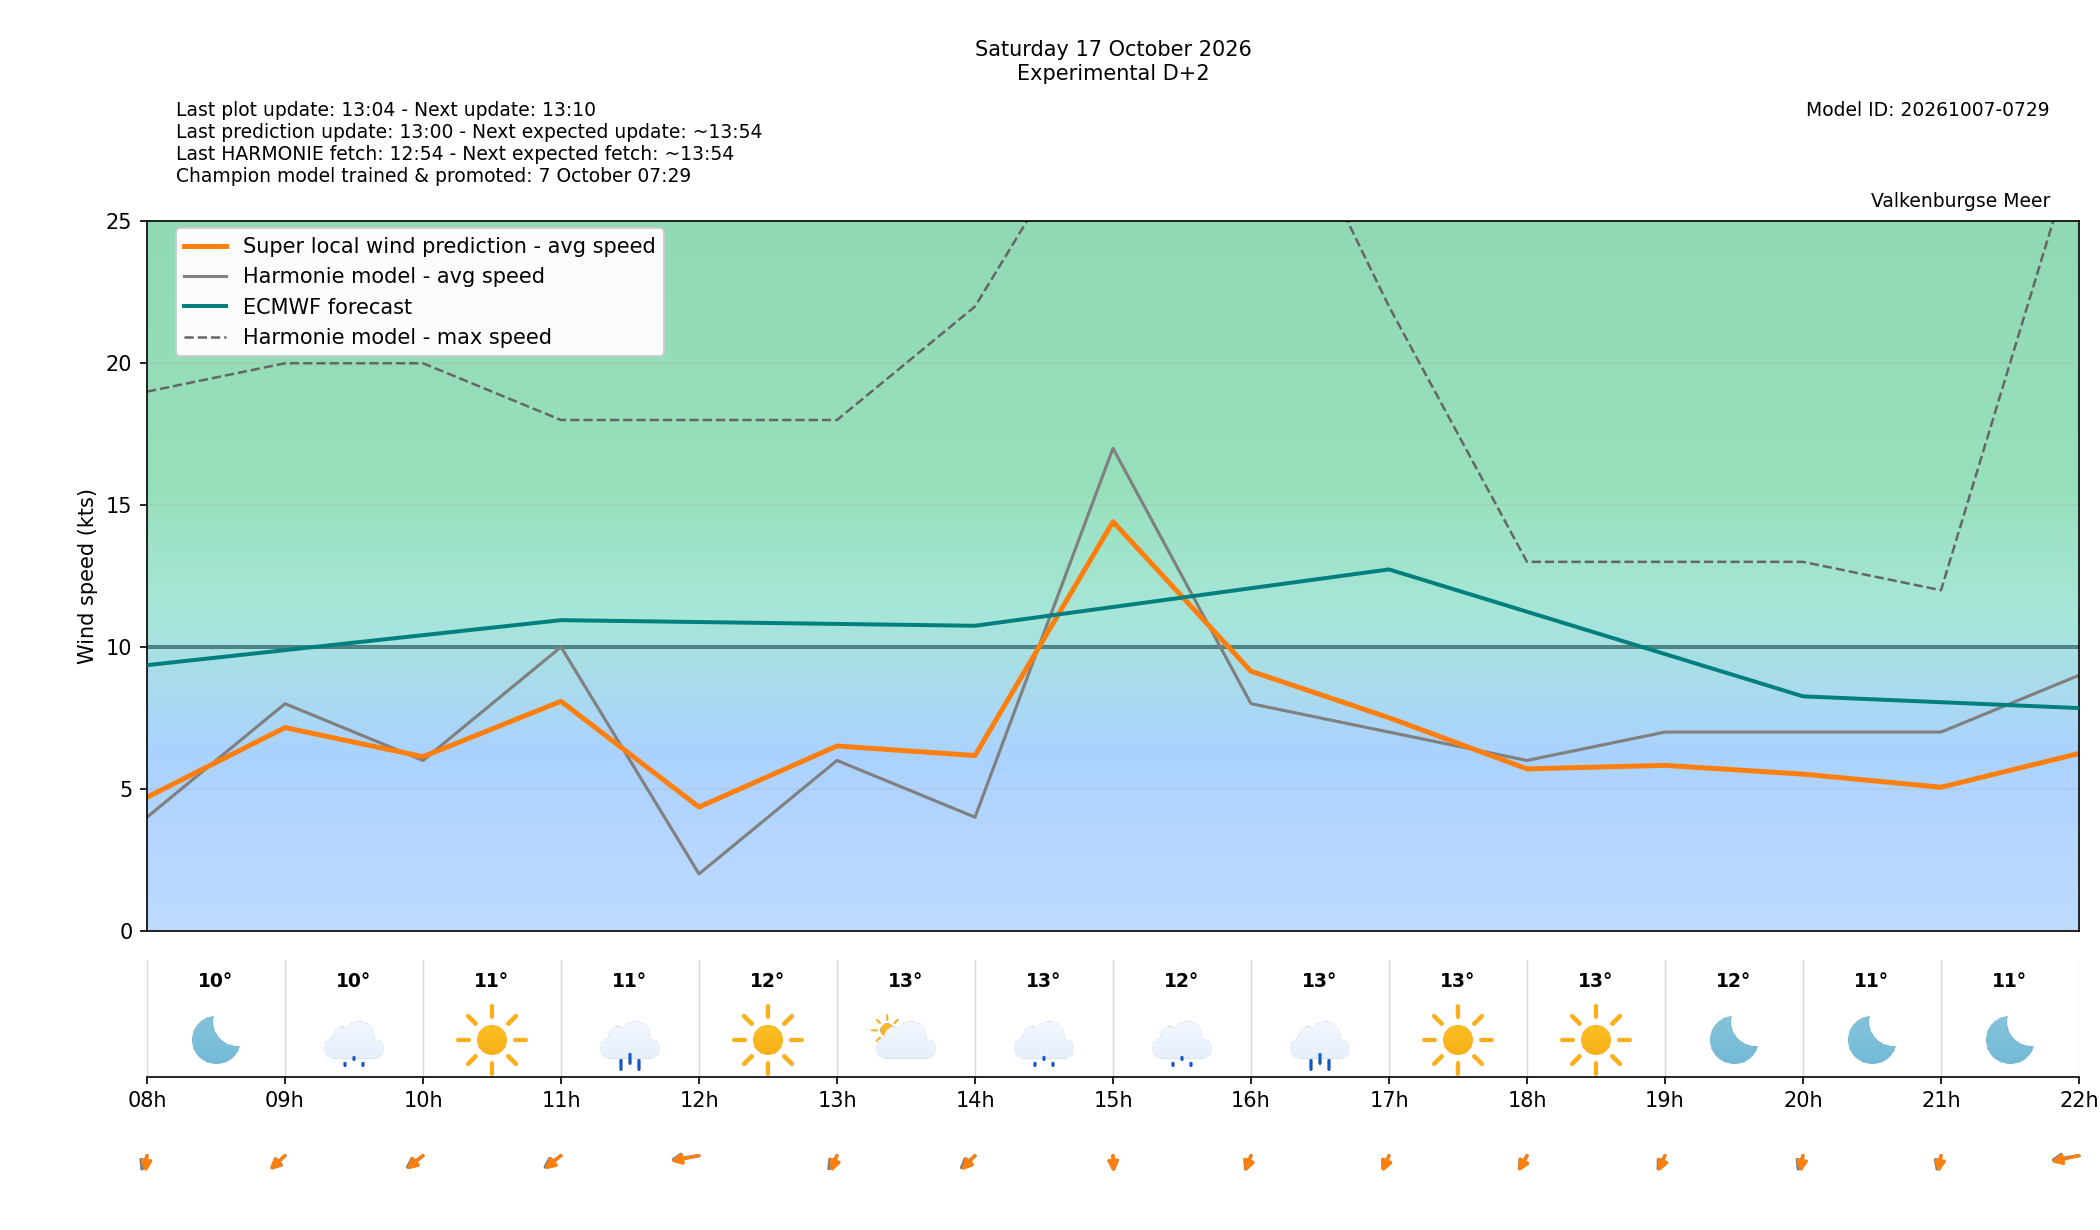

Values plotted in this chart, from the file beside it:
target_time_utc, target_time_local, forecast_wind_speed, forecast_wind_min, forecast_wind_max, lstm_pred_wind_speed, forecast_wind_dir_deg, lstm_pred_wind_dir_deg, forecast_temperature_c, weather_code, weather_source, is_daylight, hour_utc, hour_local, delta_speed_lstm_minus_forecast, delta_dir_lstm_minus_forecast, issue_time_utc, forecast_available, harmonie_run_ts, harmonie_fetched_ts, speed_model_id, direction_model_id, calibration_policy
2026-10-17 06:00:00+00:00, 2026-10-17 08:00:00+02:00, 4.0, 4.0, 19.0, 4.703, 12.0, 2.706, 10.3, 0, windsurfice, False, 06, 08, 0.7026, -9.294, 2026-10-15T11:00:00+00:00, True, 1792061644884, 1792061644884, 20261007050000_8b9962c3_speed, 20261003080000_af4b4f24_direction, none
2026-10-17 07:00:00+00:00, 2026-10-17 09:00:00+02:00, 8.0, 8.0, 20.0, 7.157, 30.0, 31.19, 9.9, 53, windsurfice, True, 07, 09, -0.8427, 1.186, 2026-10-15T11:00:00+00:00, True, 1792061644884, 1792061644884, 20261007050000_8b9962c3_speed, 20261003080000_af4b4f24_direction, none
2026-10-17 08:00:00+00:00, 2026-10-17 10:00:00+02:00, 6.0, 6.0, 20.0, 6.131, 37.0, 33.13, 10.9, 0, windsurfice, True, 08, 10, 0.1312, -3.871, 2026-10-15T11:00:00+00:00, True, 1792061644884, 1792061644884, 20261007050000_8b9962c3_speed, 20261003080000_af4b4f24_direction, none
2026-10-17 09:00:00+00:00, 2026-10-17 11:00:00+02:00, 10.0, 10.0, 18.0, 8.085, 38.0, 33.55, 11.2, 61, windsurfice, True, 09, 11, -1.915, -4.446, 2026-10-15T11:00:00+00:00, True, 1792061644884, 1792061644884, 20261007050000_8b9962c3_speed, 20261003080000_af4b4f24_direction, none
2026-10-17 10:00:00+00:00, 2026-10-17 12:00:00+02:00, 2.0, 2.0, 18.0, 4.358, 74.0, 69.89, 12.4, 0, windsurfice, True, 10, 12, 2.358, -4.107, 2026-10-15T11:00:00+00:00, True, 1792061644884, 1792061644884, 20261007050000_8b9962c3_speed, 20261003080000_af4b4f24_direction, none
2026-10-17 11:00:00+00:00, 2026-10-17 13:00:00+02:00, 6.0, 6.0, 18.0, 6.509, 19.0, 11.4, 13.0, 2, windsurfice, True, 11, 13, 0.5088, -7.596, 2026-10-15T11:00:00+00:00, True, 1792061644884, 1792061644884, 20261007050000_8b9962c3_speed, 20261003080000_af4b4f24_direction, none
2026-10-17 12:00:00+00:00, 2026-10-17 14:00:00+02:00, 4.0, 4.0, 22.0, 6.173, 32.0, 26.94, 13.2, 51, windsurfice, True, 12, 14, 2.173, -5.065, 2026-10-15T11:00:00+00:00, True, 1792061644884, 1792061644884, 20261007050000_8b9962c3_speed, 20261003080000_af4b4f24_direction, none
2026-10-17 13:00:00+00:00, 2026-10-17 15:00:00+02:00, 17.0, 17.0, 30.0, 14.41, 359.0, 358.3, 11.9, 55, windsurfice, True, 13, 15, -2.586, -0.6843, 2026-10-15T11:00:00+00:00, True, 1792061644884, 1792061644884, 20261007050000_8b9962c3_speed, 20261003080000_af4b4f24_direction, none
2026-10-17 14:00:00+00:00, 2026-10-17 16:00:00+02:00, 8.0, 8.0, 32.0, 9.144, 13.0, 11.32, 13.0, 63, windsurfice, True, 14, 16, 1.144, -1.679, 2026-10-15T11:00:00+00:00, True, 1792061644884, 1792061644884, 20261007050000_8b9962c3_speed, 20261003080000_af4b4f24_direction, none
2026-10-17 15:00:00+00:00, 2026-10-17 17:00:00+02:00, 7.0, 7.0, 22.0, 7.506, 14.0, 12.69, 12.5, 0, windsurfice, True, 15, 17, 0.506, -1.31, 2026-10-15T11:00:00+00:00, True, 1792061644884, 1792061644884, 20261007050000_8b9962c3_speed, 20261003080000_af4b4f24_direction, none
2026-10-17 16:00:00+00:00, 2026-10-17 18:00:00+02:00, 6.0, 6.0, 13.0, 5.702, 18.0, 16.75, 12.5, 0, windsurfice, True, 16, 18, -0.2981, -1.251, 2026-10-15T11:00:00+00:00, True, 1792061644884, 1792061644884, 20261007050000_8b9962c3_speed, 20261003080000_af4b4f24_direction, none
2026-10-17 17:00:00+00:00, 2026-10-17 19:00:00+02:00, 7.0, 7.0, 13.0, 5.826, 16.0, 12.83, 11.6, 0, windsurfice, False, 17, 19, -1.174, -3.171, 2026-10-15T11:00:00+00:00, True, 1792061644884, 1792061644884, 20261007050000_8b9962c3_speed, 20261003080000_af4b4f24_direction, none
2026-10-17 18:00:00+00:00, 2026-10-17 20:00:00+02:00, 7.0, 7.0, 13.0, 5.519, 11.0, 4.908, 11.0, 0, windsurfice, False, 18, 20, -1.481, -6.092, 2026-10-15T11:00:00+00:00, True, 1792061644884, 1792061644884, 20261007050000_8b9962c3_speed, 20261003080000_af4b4f24_direction, none
2026-10-17 19:00:00+00:00, 2026-10-17 21:00:00+02:00, 7.0, 7.0, 12.0, 5.055, 9.0, 4.846, 10.9, 0, windsurfice, False, 19, 21, -1.945, -4.154, 2026-10-15T11:00:00+00:00, True, 1792061644884, 1792061644884, 20261007050000_8b9962c3_speed, 20261003080000_af4b4f24_direction, none
2026-10-17 20:00:00+00:00, 2026-10-17 22:00:00+02:00, 9.0, 9.0, 28.0, 6.246, 73.0, 67.78, 10.6, 2, windsurfice, False, 20, 22, -2.754, -5.219, 2026-10-15T11:00:00+00:00, True, 1792061644884, 1792061644884, 20261007050000_8b9962c3_speed, 20261003080000_af4b4f24_direction, none
